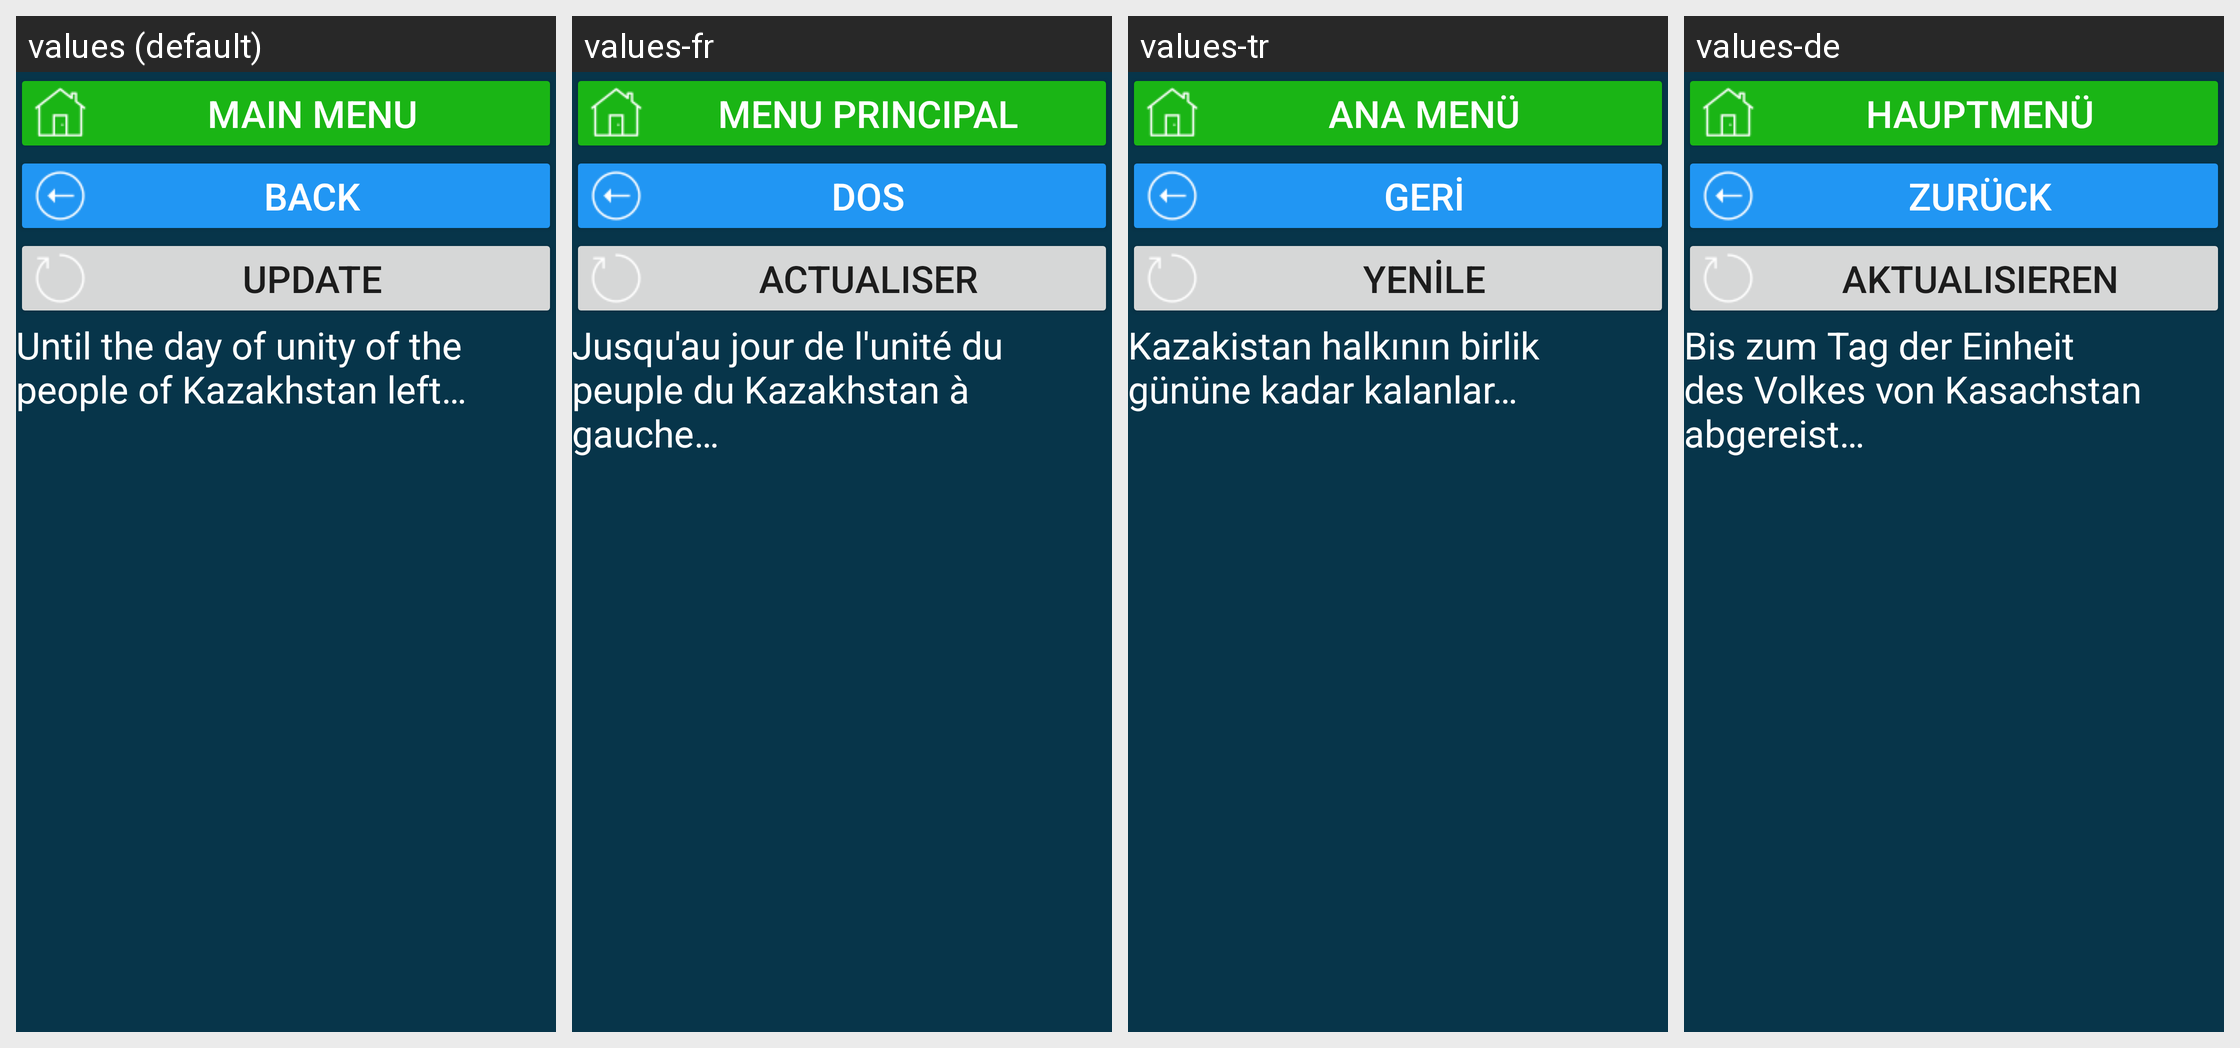

Translations of the strings shown on this Android screen, per locale in the grid:
Android screen res/layout/activity_kz_hol_edinstv_naroda.xml rendered under 4 locales, left to right: values (default), values-fr, values-tr, values-de. Device: Nexus 5 (rendered at 1080×1920; each locale shown at half size, 540×960, under a caption strip naming it); theme Theme.CalculatorData.
Other locales in the repository, not shown: values-en, values-et, values-kk, values-ru, values-ruu, values-uk.
Strings drawn on this screen, with the default value and each locale's value (text and hints the layout hard-codes, and strings that could not be matched under every locale, appear in the picture but are not listed):

main_menu
  values: main menu
  values-fr: menu principal
  values-tr: Ana menü
  values-de: Hauptmenü

b_back_to_holidays_act
  values: back
  values-fr: dos
  values-tr: geri
  values-de: zurück

res_b_update
  values: Update
  values-fr: Actualiser
  values-tr: Yenile
  values-de: Aktualisieren

do_den_edinst_naroda
  values: Until the day of unity of the people of Kazakhstan left…
  values-fr: Jusqu'au jour de l'unité du peuple du Kazakhstan à gauche…
  values-tr: Kazakistan halkının birlik gününe kadar kalanlar…
  values-de: Bis zum Tag der Einheit des Volkes von Kasachstan abgereist…
